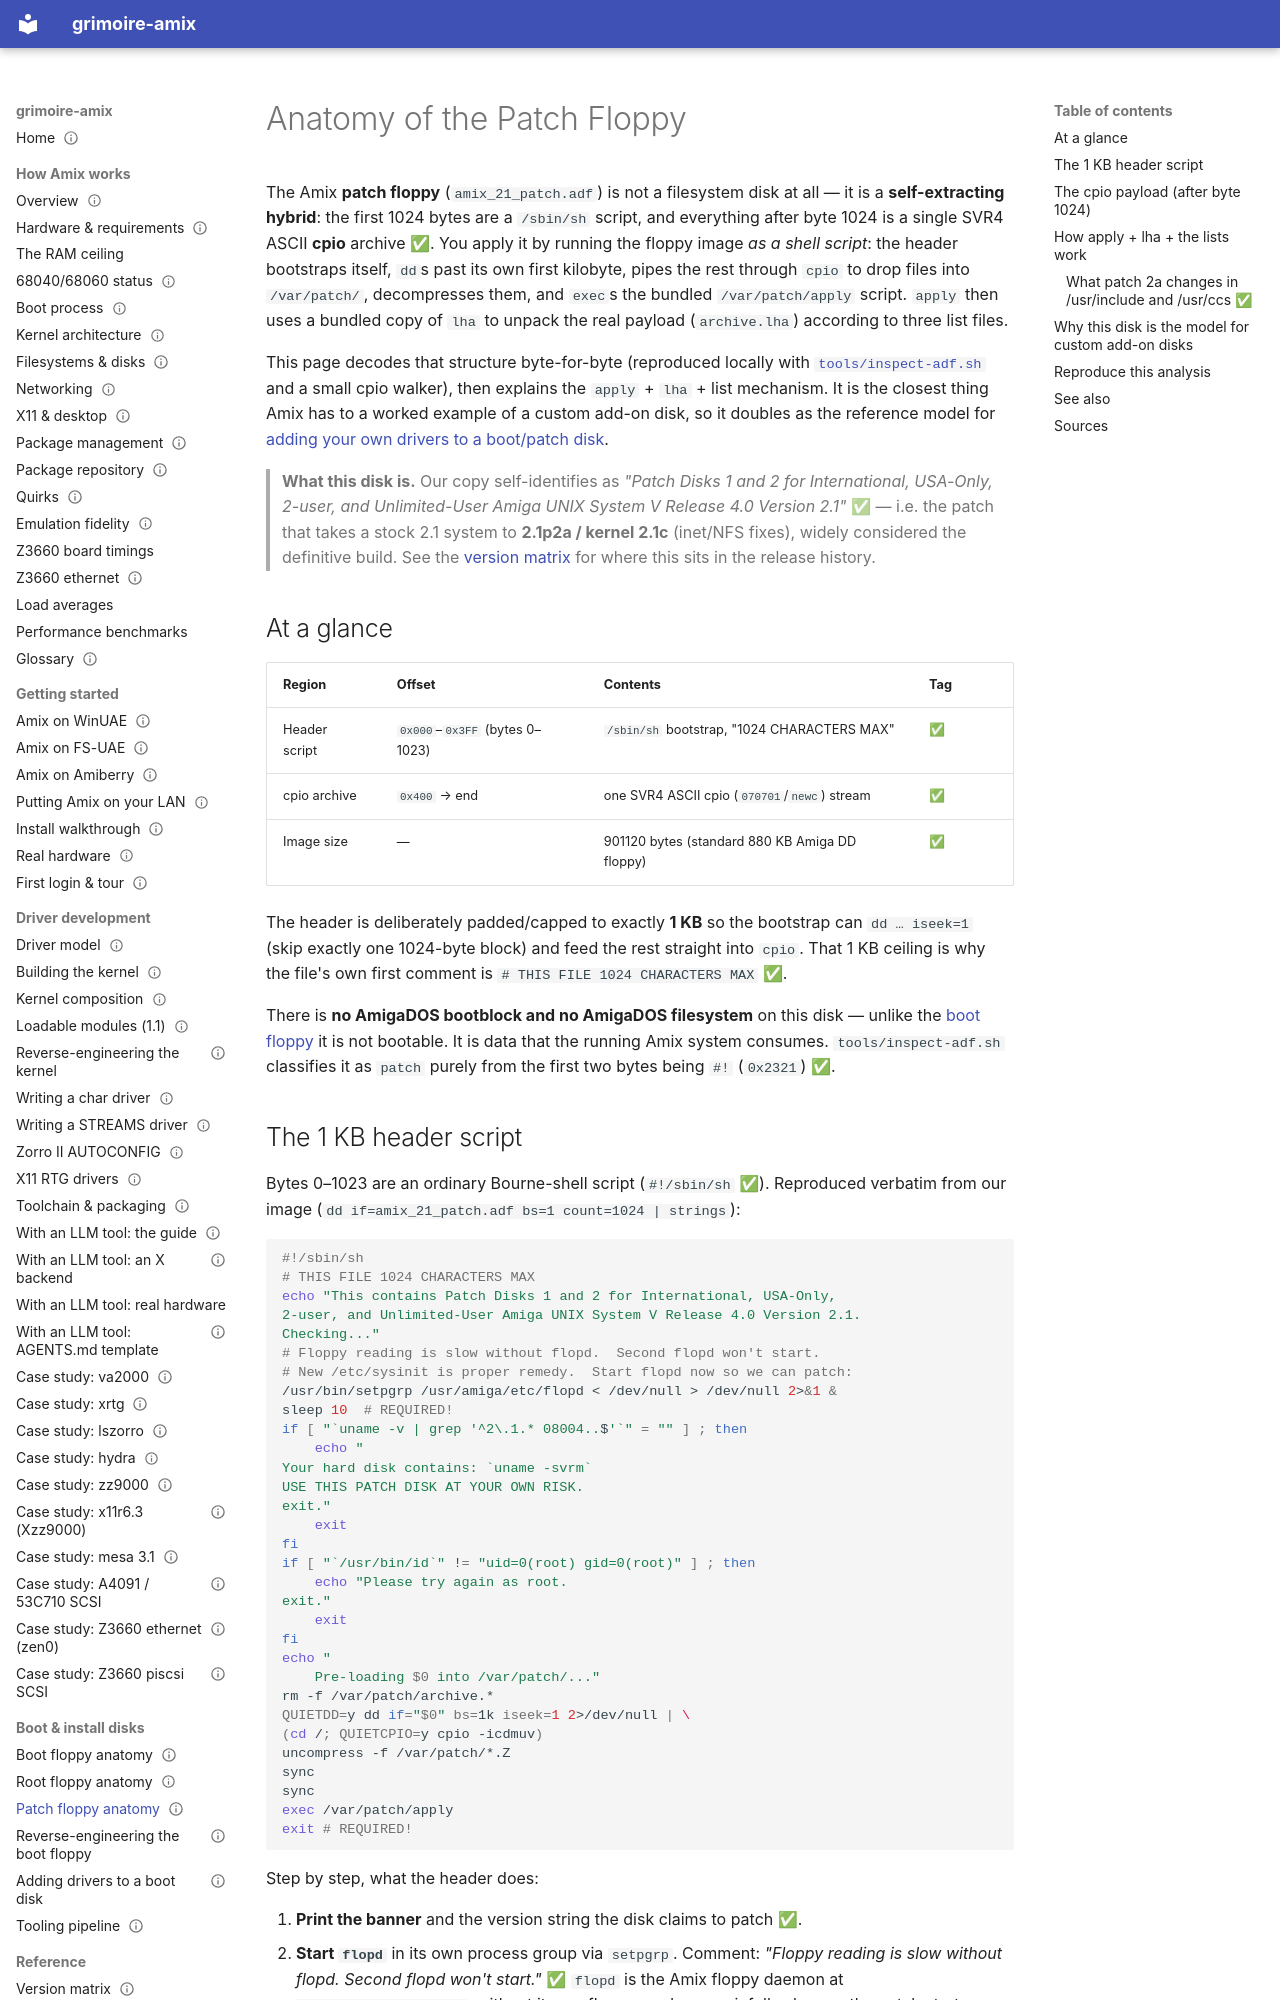

repository: amigaux/grimoire · page: boot-disks/anatomy-patch-adf/index.html · generator: mkdocs

---
title: Anatomy of the Patch Floppy
summary: The self-extracting patch disk — a /sbin/sh header followed by a single SVR4 cpio archive that an apply script unpacks with bundled lha.
status: draft
---

# Anatomy of the Patch Floppy

The Amix **patch floppy** (`amix_21_patch.adf`) is not a filesystem disk at all — it is a
**self-extracting hybrid**: the first 1024 bytes are a `/sbin/sh` script, and everything after byte
1024 is a single SVR4 ASCII **cpio** archive ✅. You apply it by running the floppy image *as a shell
script*: the header bootstraps itself, `dd`s past its own first kilobyte, pipes the rest through
`cpio` to drop files into `/var/patch/`, decompresses them, and `exec`s the bundled
`/var/patch/apply` script. `apply` then uses a bundled copy of `lha` to unpack the real payload
(`archive.lha`) according to three list files.

This page decodes that structure byte-for-byte (reproduced locally with
[`tools/inspect-adf.sh`](https://github.com/amigaux/grimoire/blob/master/tools/inspect-adf.sh) and a small cpio walker), then explains the
`apply` + `lha` + list mechanism. It is the closest thing Amix has to a worked example of a custom
add-on disk, so it doubles as the reference model for
[adding your own drivers to a boot/patch disk](adding-drivers-to-boot-disk.md).

> **What this disk is.** Our copy self-identifies as *"Patch Disks 1 and 2 for International,
> USA-Only, 2-user, and Unlimited-User Amiga UNIX System V Release 4.0 Version 2.1"* ✅ — i.e. the
> patch that takes a stock 2.1 system to **2.1p2a / kernel 2.1c** (inet/NFS fixes), widely
> considered the definitive build. See the [version matrix](../reference/versions.md) for where this
> sits in the release history.

## At a glance

| Region | Offset | Contents | Tag |
|---|---|---|---|
| Header script | `0x000`–`0x3FF` (bytes 0–1023) | `/sbin/sh` bootstrap, "1024 CHARACTERS MAX" | ✅ |
| cpio archive | `0x400` → end | one SVR4 ASCII cpio (`070701`/`newc`) stream | ✅ |
| Image size | — | 901120 bytes (standard 880 KB Amiga DD floppy) | ✅ |

The header is deliberately padded/capped to exactly **1 KB** so the bootstrap can `dd … iseek=1`
(skip exactly one 1024-byte block) and feed the rest straight into `cpio`. That 1 KB ceiling is why
the file's own first comment is `# THIS FILE 1024 CHARACTERS MAX` ✅.

There is **no AmigaDOS bootblock and no AmigaDOS filesystem** on this disk — unlike the
[boot floppy](anatomy-boot-adf.md) it is not bootable. It is data that the running Amix system
consumes. `tools/inspect-adf.sh` classifies it as `patch` purely from the first two bytes being `#!`
(`0x2321`) ✅.
